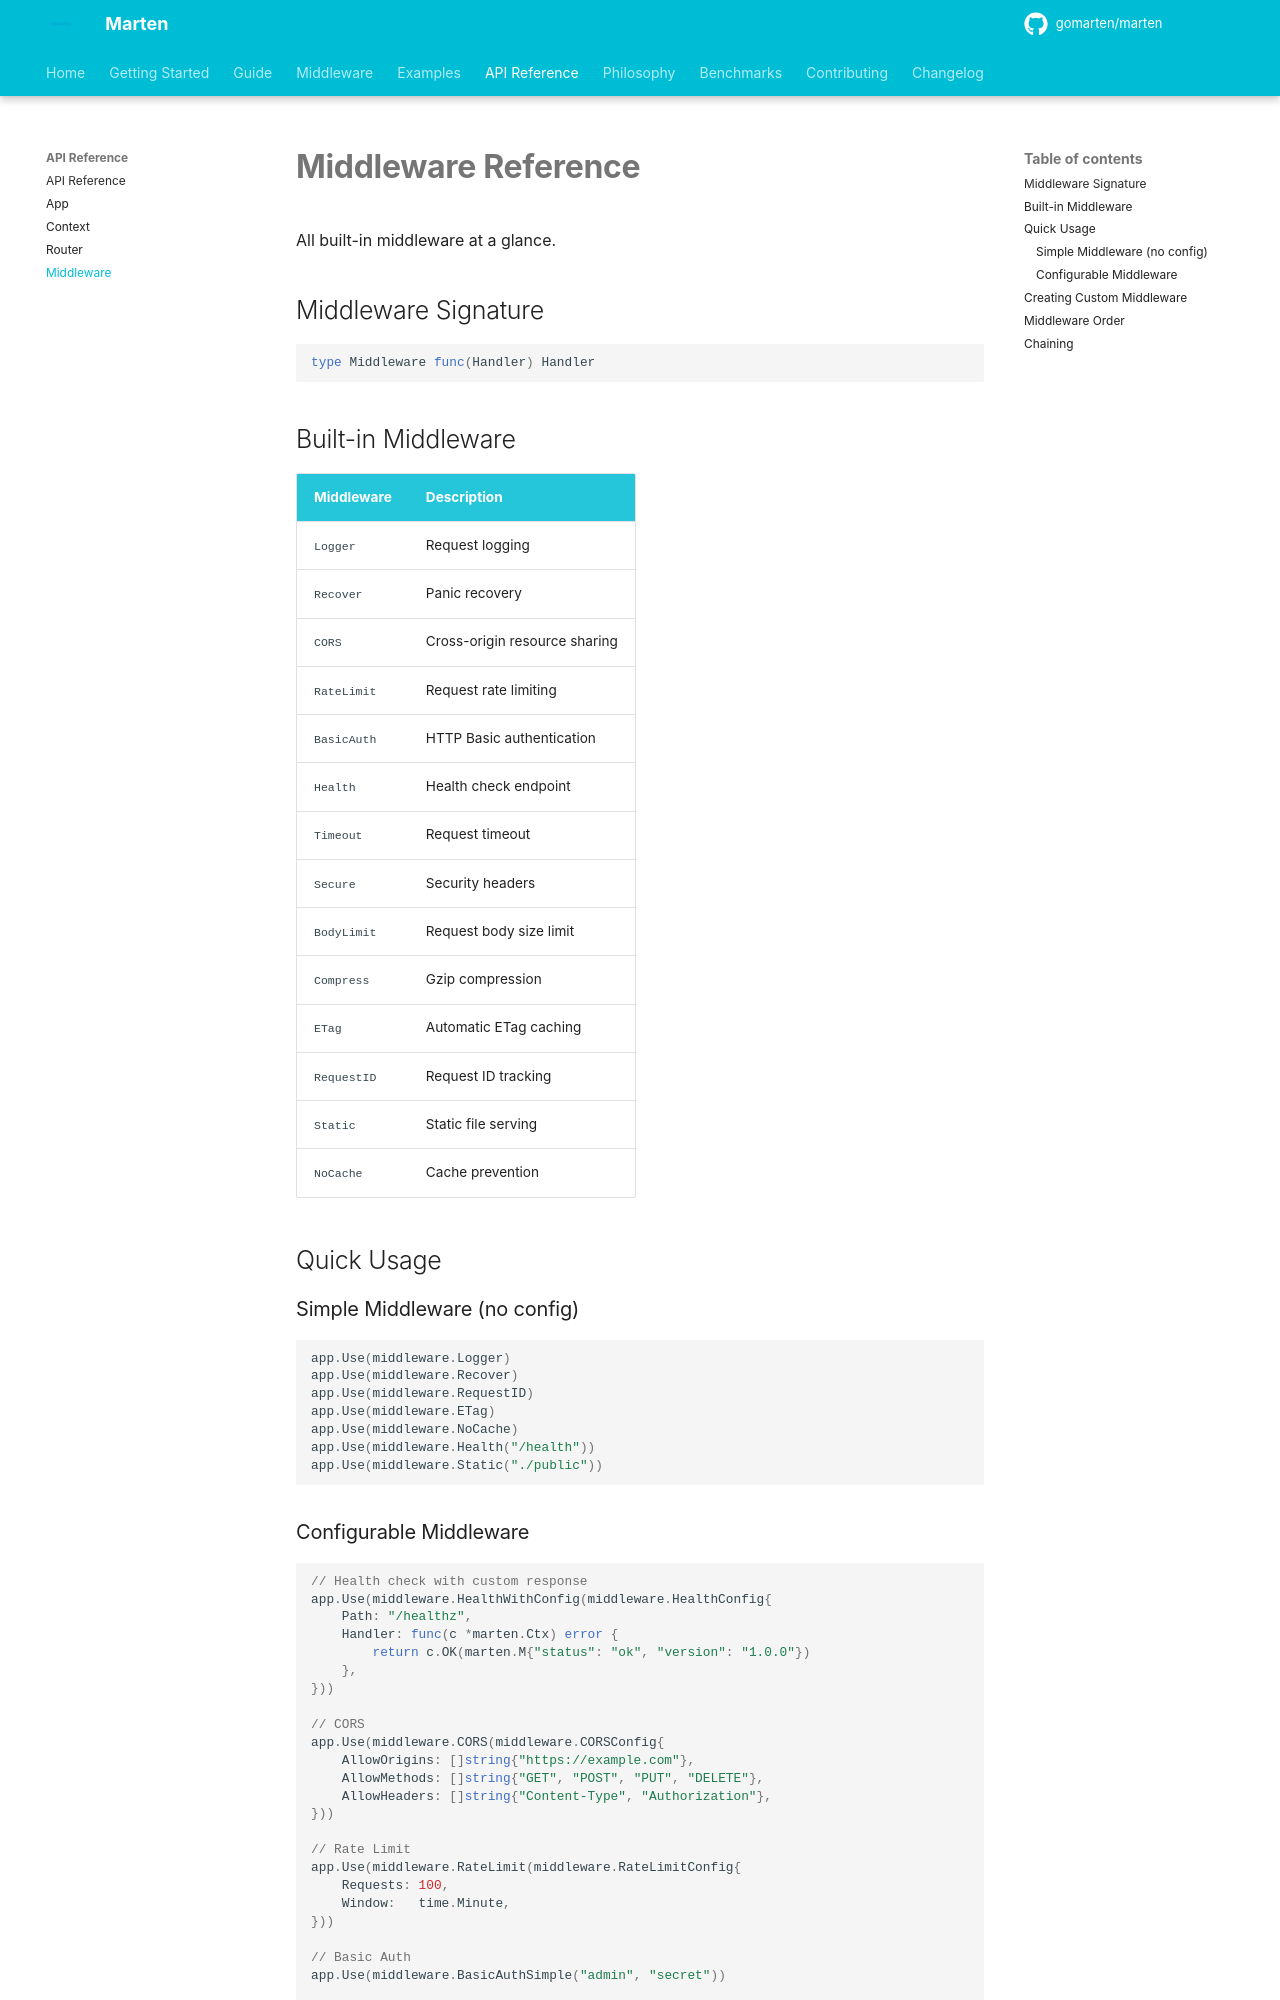

repository: gomarten/docs · page: api/middleware/index.html · generator: mkdocs

# Middleware Reference

All built-in middleware at a glance.

## Middleware Signature

```go
type Middleware func(Handler) Handler
```

## Built-in Middleware

| Middleware | Description |
|------------|-------------|
| `Logger` | Request logging |
| `Recover` | Panic recovery |
| `CORS` | Cross-origin resource sharing |
| `RateLimit` | Request rate limiting |
| `BasicAuth` | HTTP Basic authentication |
| `Health` | Health check endpoint |
| `Timeout` | Request timeout |
| `Secure` | Security headers |
| `BodyLimit` | Request body size limit |
| `Compress` | Gzip compression |
| `ETag` | Automatic ETag caching |
| `RequestID` | Request ID tracking |
| `Static` | Static file serving |
| `NoCache` | Cache prevention |

## Quick Usage

### Simple Middleware (no config)

```go
app.Use(middleware.Logger)
app.Use(middleware.Recover)
app.Use(middleware.RequestID)
app.Use(middleware.ETag)
app.Use(middleware.NoCache)
app.Use(middleware.Health("/health"))
app.Use(middleware.Static("./public"))
```
